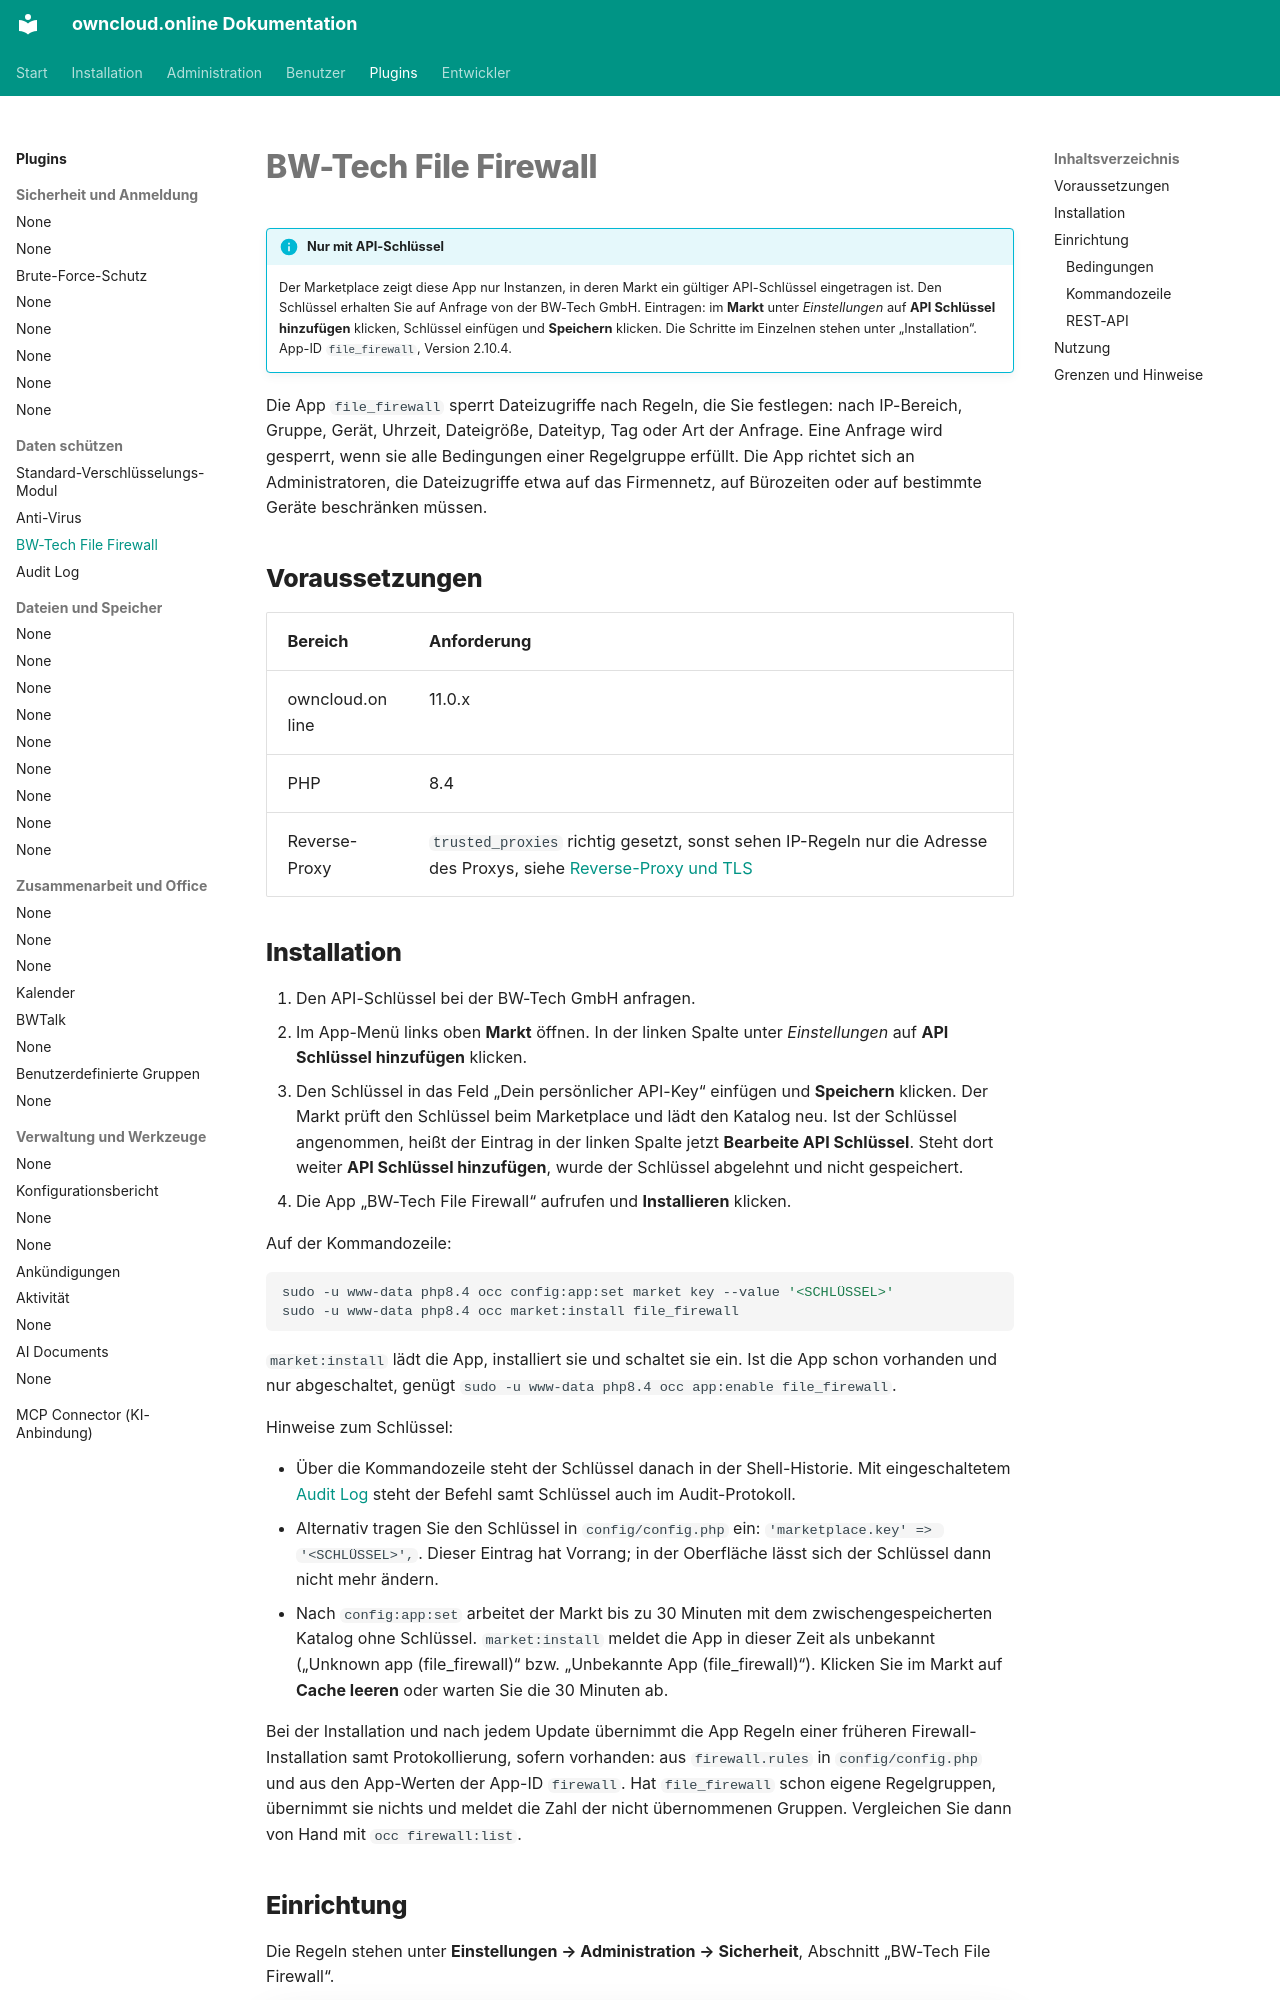

repository: BWTECH-github/owncloud.online · page: plugins/apps/file_firewall/index.html · generator: mkdocs

# BW-Tech File Firewall

!!! info "Nur mit API-Schlüssel"
    Der Marketplace zeigt diese App nur Instanzen, in deren Markt ein gültiger
    API-Schlüssel eingetragen ist. Den Schlüssel erhalten Sie auf Anfrage von der
    BW-Tech GmbH. Eintragen: im **Markt** unter *Einstellungen* auf **API
    Schlüssel hinzufügen** klicken, Schlüssel einfügen und **Speichern**
    klicken. Die Schritte im Einzelnen stehen unter „Installation“.
    App-ID `file_firewall`, Version 2.10.4.

Die App `file_firewall` sperrt Dateizugriffe nach Regeln, die Sie festlegen:
nach IP-Bereich, Gruppe, Gerät, Uhrzeit, Dateigröße, Dateityp, Tag oder Art der
Anfrage. Eine Anfrage wird gesperrt, wenn sie alle Bedingungen einer
Regelgruppe erfüllt. Die App richtet sich an Administratoren, die Dateizugriffe
etwa auf das Firmennetz, auf Bürozeiten oder auf bestimmte Geräte beschränken
müssen.

## Voraussetzungen

| Bereich | Anforderung |
| --- | --- |
| owncloud.online | 11.0.x |
| PHP | 8.4 |
| Reverse-Proxy | `trusted_proxies` richtig gesetzt, sonst sehen IP-Regeln nur die Adresse des Proxys, siehe [Reverse-Proxy und TLS](../../administration/reverse-proxy.md) |
